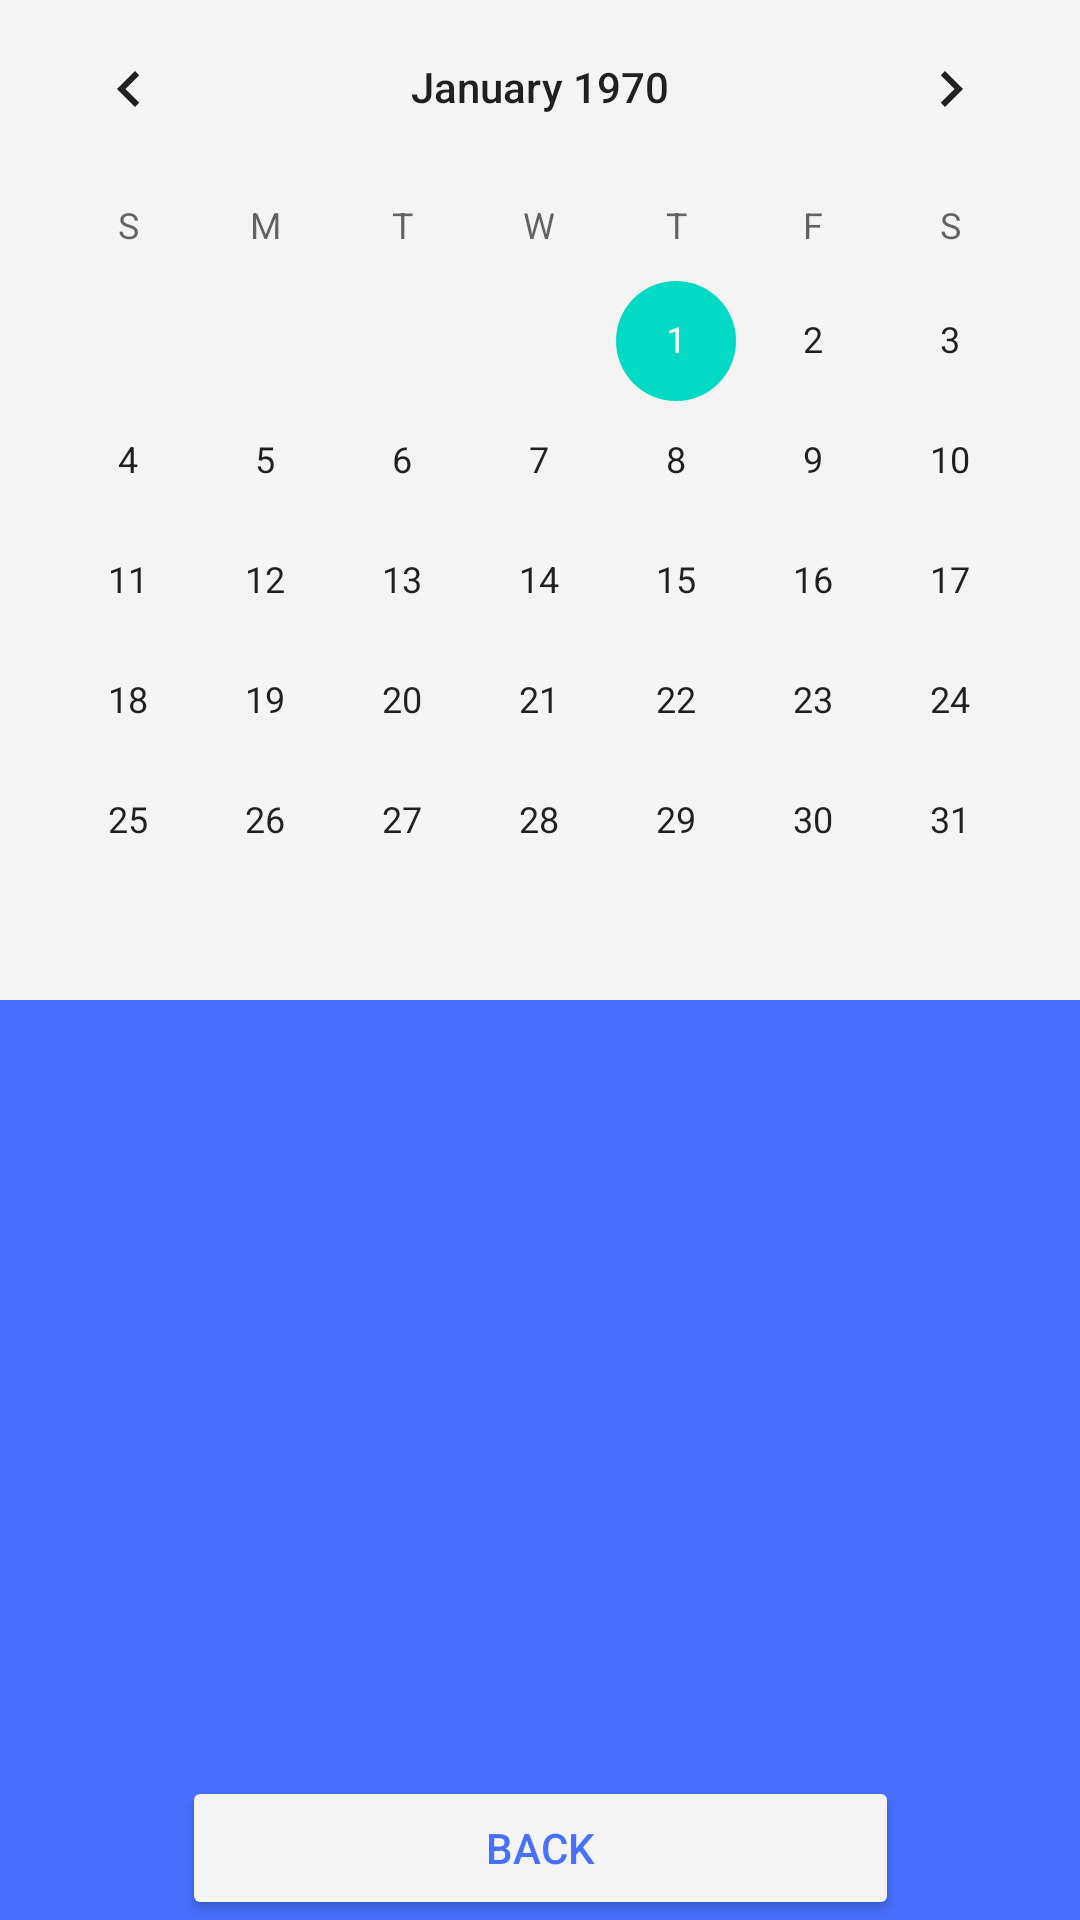

Produce the Android XML layout that renders to this screen, including the resource entries it uses.
<!-- AndroidManifest.xml: application theme Theme.ToDoListAndroid -->
<!-- res/layout/activity_calendar.xml -->
<?xml version="1.0" encoding="utf-8"?>
<androidx.constraintlayout.widget.ConstraintLayout xmlns:android="http://schemas.android.com/apk/res/android"
    xmlns:app="http://schemas.android.com/apk/res-auto"
    xmlns:tools="http://schemas.android.com/tools"
    android:layout_width="match_parent"
    android:layout_height="match_parent"
    android:background="@color/primer"
    tools:context=".CalendarActivity">

    <CalendarView
        android:id="@+id/calendar"
        style="@android:style/Widget.Material.Light.CalendarView"
        android:layout_width="match_parent"
        android:layout_height="wrap_content"
        android:layout_marginBottom="361dp"
        android:background="@color/putih"
        android:selectedDateVerticalBar="@color/primer"
        app:layout_constraintBottom_toBottomOf="parent"
        app:layout_constraintHorizontal_bias="0.132"
        app:layout_constraintLeft_toLeftOf="parent"
        app:layout_constraintRight_toRightOf="parent"
        app:layout_constraintTop_toTopOf="parent"
        app:layout_constraintVertical_bias="0.082" />

    <androidx.recyclerview.widget.RecyclerView
        android:id="@+id/rc_taskCalendar"
        android:layout_width="match_parent"
        android:layout_height="wrap_content"
        android:clipToPadding="false"
        android:overScrollMode="never"
        app:layout_constraintBottom_toTopOf="@+id/btnBack"
        app:layout_constraintEnd_toEndOf="parent"
        app:layout_constraintHorizontal_bias="0.0"
        app:layout_constraintStart_toStartOf="parent"
        app:layout_constraintTop_toBottomOf="@+id/calendar"
        app:layout_constraintVertical_bias="0.058" />

    <Button
        android:id="@+id/btnBack"
        android:layout_width="239dp"
        android:layout_height="48dp"
        android:text="Back"
        android:textColor="@color/primer"
        app:backgroundTint="@color/putih"
        app:cornerRadius="6dp"
        app:fabSize="auto"
        app:layout_constraintBottom_toBottomOf="parent"
        app:layout_constraintEnd_toEndOf="parent"
        app:layout_constraintStart_toStartOf="parent" />
</androidx.constraintlayout.widget.ConstraintLayout>
<!-- resources referenced by this layout -->
<resources>
  <color name="primer">#4770FE</color>
  <color name="putih">#F4F4F4</color>
  <style name="Theme.ToDoListAndroid" parent="Theme.MaterialComponents.DayNight.NoActionBar">
          
          <item name="colorPrimary">@color/purple_500</item>
          <item name="colorPrimaryVariant">@color/purple_700</item>
          <item name="colorOnPrimary">@color/white</item>
          
          <item name="colorSecondary">@color/teal_200</item>
          <item name="colorSecondaryVariant">@color/teal_700</item>
          <item name="colorOnSecondary">@color/black</item>
          
          <item name="android:statusBarColor" tools:targetApi="l">?attr/colorPrimaryVariant</item>
          
      </style>
  <color name="purple_500">#FF6200EE</color>
  <color name="purple_700">#FF3700B3</color>
  <color name="white">#FFFFFFFF</color>
  <color name="teal_200">#FF03DAC5</color>
  <color name="teal_700">#FF018786</color>
  <color name="black">#FF000000</color>
</resources>
